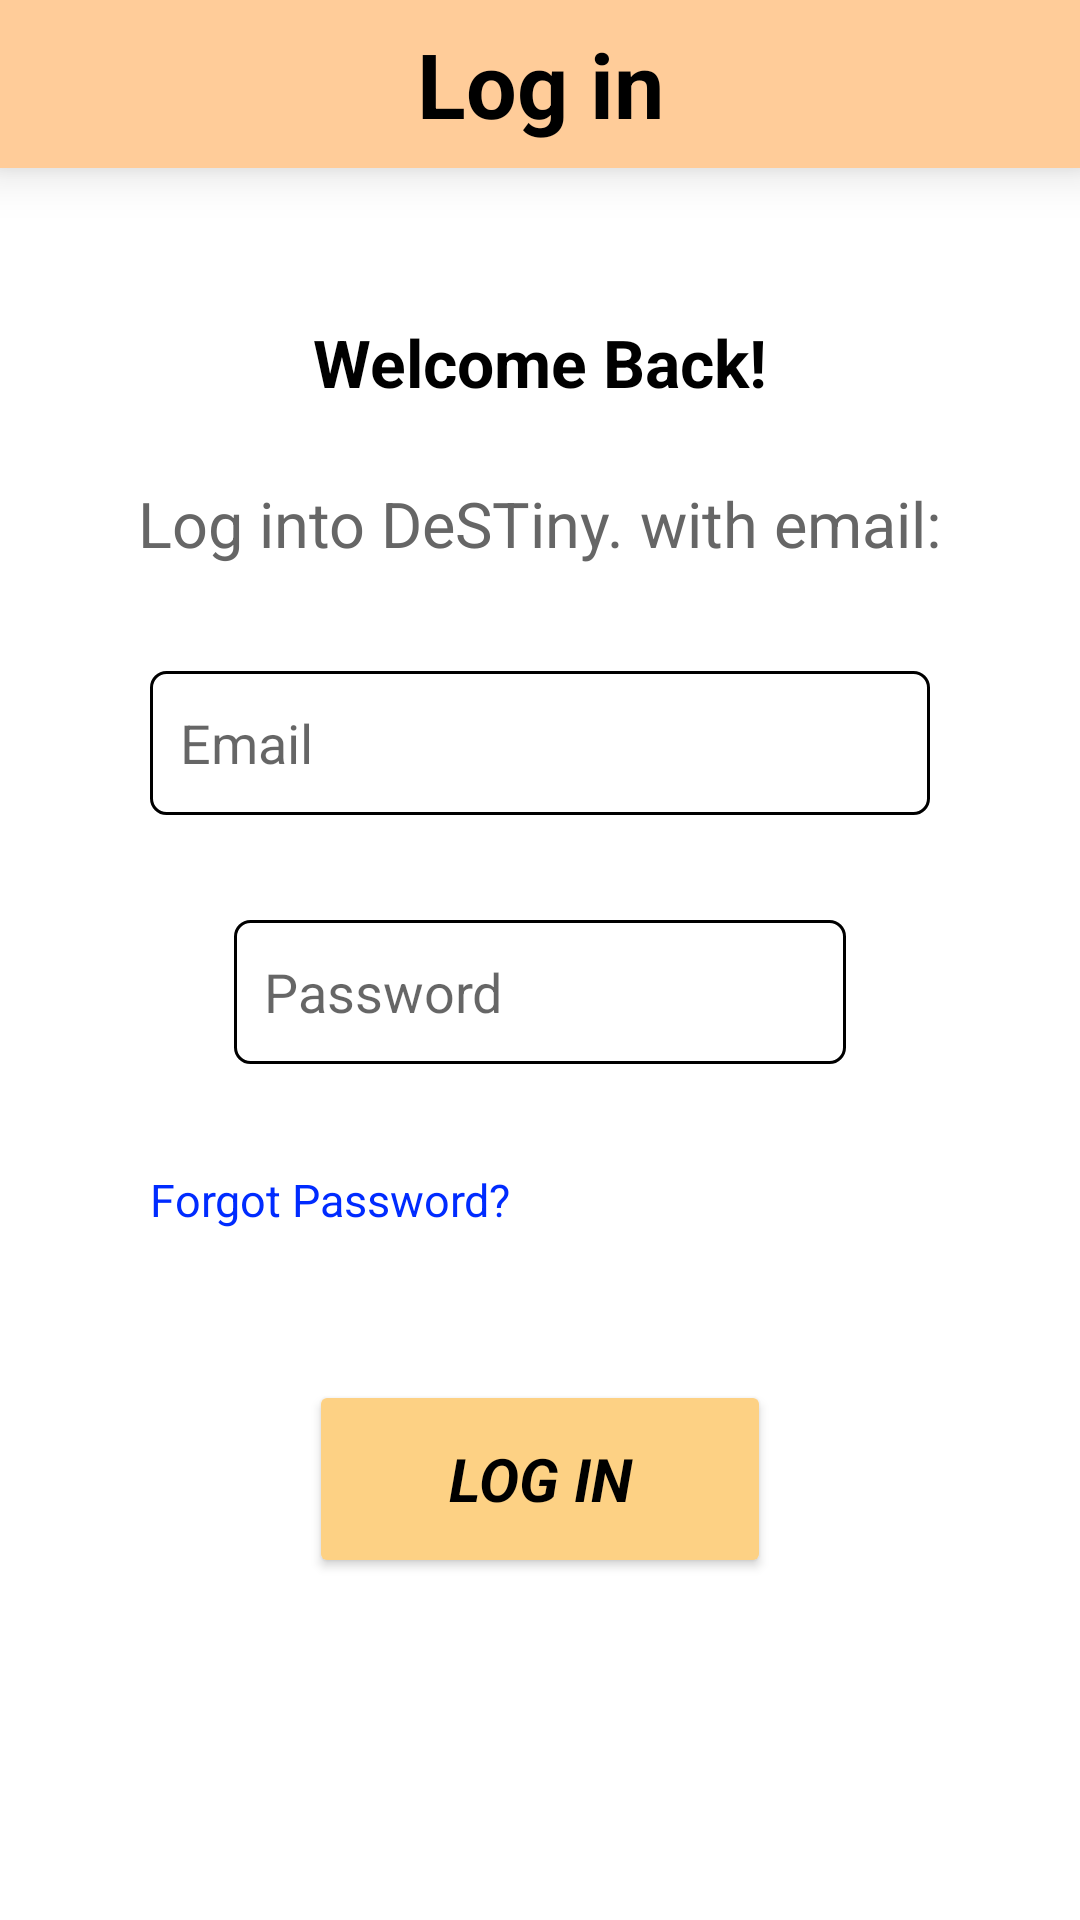

Android layout source for this screen:
<!-- AndroidManifest.xml: application theme Theme.MyApplication -->
<!-- res/layout/activity_login_page.xml -->
<?xml version="1.0" encoding="utf-8"?>
<LinearLayout
    xmlns:android="http://schemas.android.com/apk/res/android"
    xmlns:app="http://schemas.android.com/apk/res-auto"
    xmlns:tools="http://schemas.android.com/tools"
    android:id="@+id/frag_login"
    android:orientation="vertical"
    android:layout_width="match_parent"
    android:layout_height="match_parent"
    android:background="@color/white"
    tools:context=".GeneralModule.LoginPage">

    <androidx.appcompat.widget.Toolbar
        android:layout_width="match_parent"
        android:layout_height="wrap_content"
        android:background="@color/bright_pink"
        android:minHeight="?actionBarSize"
        android:elevation="10dp"
        android:theme="?actionBarTheme">

        <ImageButton
            android:id="@+id/imageButton2"
            android:layout_width="wrap_content"
            android:layout_height="wrap_content"
            android:background="#00000000"
            android:onClick="BackButton2"
            app:srcCompat="@drawable/icon_left_arrow"
            />

        <TextView
            android:layout_width="wrap_content"
            android:layout_height="wrap_content"
            android:text="Log in"
            android:textColor="@color/black"
            android:textSize="30sp"
            android:textStyle="bold"
            android:layout_gravity="center_horizontal"/>

    </androidx.appcompat.widget.Toolbar>

    <LinearLayout
        android:orientation="vertical"
        android:layout_width="match_parent"
        android:layout_height="wrap_content"
        android:gravity="center_horizontal"
        android:paddingTop="50dp"
        android:paddingStart="30dp"
        android:paddingEnd="30dp"
        android:paddingBottom="35dp"
        >

        <TextView
            android:layout_width="wrap_content"
            android:layout_height="wrap_content"
            android:text="Welcome Back!"
            android:textColor="@color/black"
            android:textSize="22dp"
            android:textStyle="bold"
            />

        <TextView
            android:layout_width="wrap_content"
            android:layout_height="wrap_content"
            android:text="Log into DeSTiny. with email:"
            android:textColor="@color/grey"
            android:textSize="21dp"
            android:layout_marginTop="25dp"
            />

        <EditText
            android:id="@+id/editEmail"
            android:layout_width="match_parent"
            android:layout_height="wrap_content"
            android:layout_marginTop="35dp"
            android:layout_marginStart="20dp"
            android:layout_marginEnd="20dp"
            android:autofillHints=""
            android:background="@drawable/enter_email"
            android:ems="10"
            android:hint="Email"
            android:inputType="textWebEmailAddress|textPersonName"
            android:minHeight="48dp"
            android:textColor="@color/black"
            />

        <EditText
            android:id="@+id/editPassword"
            android:layout_width="match_parent"
            android:layout_height="wrap_content"
            android:layout_marginTop="35dp"
            android:layout_marginStart="20dp"
            android:layout_marginEnd="20dp"
            android:ems="0"
            android:hint="Password"
            android:inputType="textPassword"
            android:minHeight="48dp"
            android:textColor="@color/black"
            android:layout_marginLeft="48dp"
            android:layout_marginRight="48dp"
            android:background="@drawable/enter_email"

            />



    </LinearLayout>

    <TextView
        android:id="@+id/forgot"
        android:layout_width="wrap_content"
        android:layout_height="wrap_content"
        android:layout_marginStart="50dp"

        android:clickable="true"
        android:onClick="ForgotPassword"
        android:outlineProvider="background"
        android:text="Forgot Password?"
        android:textColor="#002BFF"
        android:textSize="15dp" />

    <LinearLayout
        android:layout_width="match_parent"
        android:layout_height="wrap_content"
        android:paddingTop="50dp"
        android:gravity="center">

        <Button
            android:id="@+id/LoginBtn"
            android:layout_width="154dp"
            android:layout_height="66dp"
            android:backgroundTint="#FDD184"
            android:fontFamily="sans-serif"
            android:onClick="EnterTheSystem"
            android:text="Log in"
            android:textAlignment="center"
            android:textColor="#000000"
            android:textSize="20sp"
            android:textStyle="bold|italic"
            app:cornerRadius="20dp"
            />

    </LinearLayout>









</LinearLayout>
<!-- resources referenced by this layout -->
<resources>
  <color name="black">#FF000000</color>
  <color name="bright_pink">#FFCC99</color>
  <color name="grey">    #666666</color>
  <color name="white">#FFFFFFFF</color>
  <!-- drawable enter_email (drawable-v24) -->
  <?xml version="1.0" encoding="utf-8"?>
  <shape xmlns:android="http://schemas.android.com/apk/res/android" >
  
      <solid android:color="@color/white" />
  
      <padding
          android:bottom="10dp"
          android:left="10dp"
          android:right="10dp"
          android:top="10dp" />
  
      <stroke
          android:width="1dp"
          android:color="@color/black" />
  
      <corners android:radius="5dp" />
  
  </shape>
  <style name="Theme.MyApplication" parent="Theme.MaterialComponents.Light.NoActionBar.Bridge">
  
          
          <item name="colorPrimary">@color/bright_pink</item>
          <item name="colorPrimaryVariant">@color/bright_pink</item>
          <item name="colorOnPrimary">@color/white</item>
  
          
          <item name="colorSecondary">@color/teal_200</item>
          <item name="colorSecondaryVariant">@color/teal_700</item>
          <item name="colorOnSecondary">@color/black</item>
  
          
          <item name="android:statusBarColor">?attr/colorPrimaryVariant</item>
          
  
  
  
      </style>
  <color name="teal_200">#FF03DAC5</color>
  <color name="teal_700">#FF018786</color>
</resources>
